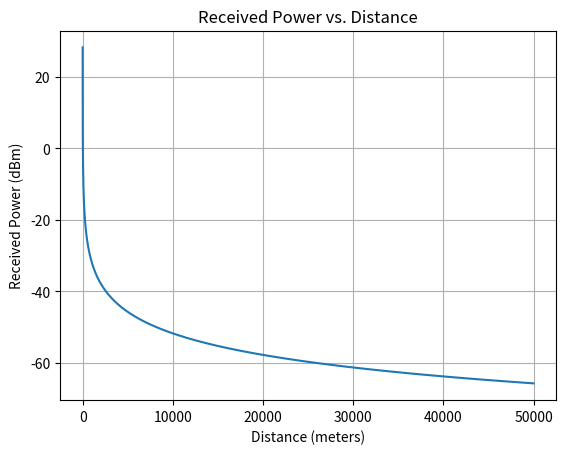

This chart was generated by the following Python code:
import numpy as np
import matplotlib.pyplot as plt

def receiver_sensitivity(bw, snr, nf):

    '''
    Sensitivity of a Receiver (MDS) 
    this is the calculation which presents the lowerst recieved power which your reciver can detect.
    bw - bandwidth of the reciever in Hz
    snr - Required SNR in db of your reciever. 
    nf_total - total noise figure of your RF Chain

    return the MDS of the reciever 
    '''
    # User Configurable Settings
    t0 = 310  # Thermal noise temperature in Kelvin
    k = 1.38e-23  # Boltzmann's constant

    # Calculating Noise Floor
    noise_floor = 10 * np.log10(k * t0 * 1000) + nf + 10 * np.log10(bw)

    # Calculating Minimum Detectable Signal (MDS)
    mds = noise_floor + snr
    return mds

def nf_calculator(amp_gain_array_db, amp_noise_array_db): 
    '''
    Noise Figure and Total Gain Calculation ---
    amp_gain_array_db - an array that each element represent the gain in dB of the component for for 
                        example [3,6,10] - 3 components, first element has 3 dB gain, second has 6 dB gain....
    amp_noise_array_db - an array that each element represent the noise figure in dB of the component for for 
                        example [3,6,10] - 3 components, first element has 3 dB noise figure, second has 6 dB noise figure....

    returns the total noise figure and total gain of the RF chain.
    '''
    
    # User Configurable Settings

    # Converting dB values to linear scale
    amp_gain_array_linear = 10 ** (amp_gain_array_db / 10)
    amp_noise_array_linear = 10 ** (amp_noise_array_db / 10)

    # Calculating total gain in dB
    gain_total = np.sum(amp_gain_array_db)

    # Calculating total noise figure
    noise_total = amp_noise_array_linear[0]
    for i in range(1, len(amp_gain_array_db)):
        sum_gain = np.prod(amp_gain_array_linear[:i])
        noise_total += (amp_noise_array_linear[i] - 1) / sum_gain

    # Converting total noise figure back to dB
    noise_total_db = 10 * np.log10(noise_total)
    return noise_total_db, gain_total

def friis_transmittion_equation(frequency, power_transmit, transmit_antenna_gain, receive_antenna_gain):
    '''
    --- Friis Transmission Path Loss Calculator ---
    frequency - frequnecy you are looking to investigate in Hz
    power_transmit - transmit power of the transmitter in dBm 
    transmit_antenna_gain - antenna gain of the tranmistter in dBi
    receive_antenna_gain - antenna gain of the reciever in dBi

    the function shows graph of the receieved power relative to the distance
    '''
    # User Configurable Settings
    c = 299792458
    max_distance = 50000  # in meters

    # Calculating Wavelength
    wavelength = c / frequency

    # Initializing power received array
    power_receive = np.zeros(max_distance)

    # Calculating the received power over distance
    for i in range(1, max_distance + 1):
        power_receive[i - 1] = power_transmit + transmit_antenna_gain + receive_antenna_gain + 20 * np.log10(wavelength / (4 * np.pi * i))

    # Plotting the received power vs. distance
    plt.plot(range(1, max_distance + 1), power_receive)
    plt.title("Received Power vs. Distance")
    plt.xlabel("Distance (meters)")
    plt.ylabel("Received Power (dBm)")
    plt.grid(True)
    plt.show()

def distance_between_recievers(d):
    '''
    The function returns the time it took for the signal to propogate at that distance
    t - the time that the signal travels in seconds
    '''
    c = 299792458 # m/s 
    t = d / c
    return t   

friis_transmittion_equation(5.8e9, 26, 25, 25)

